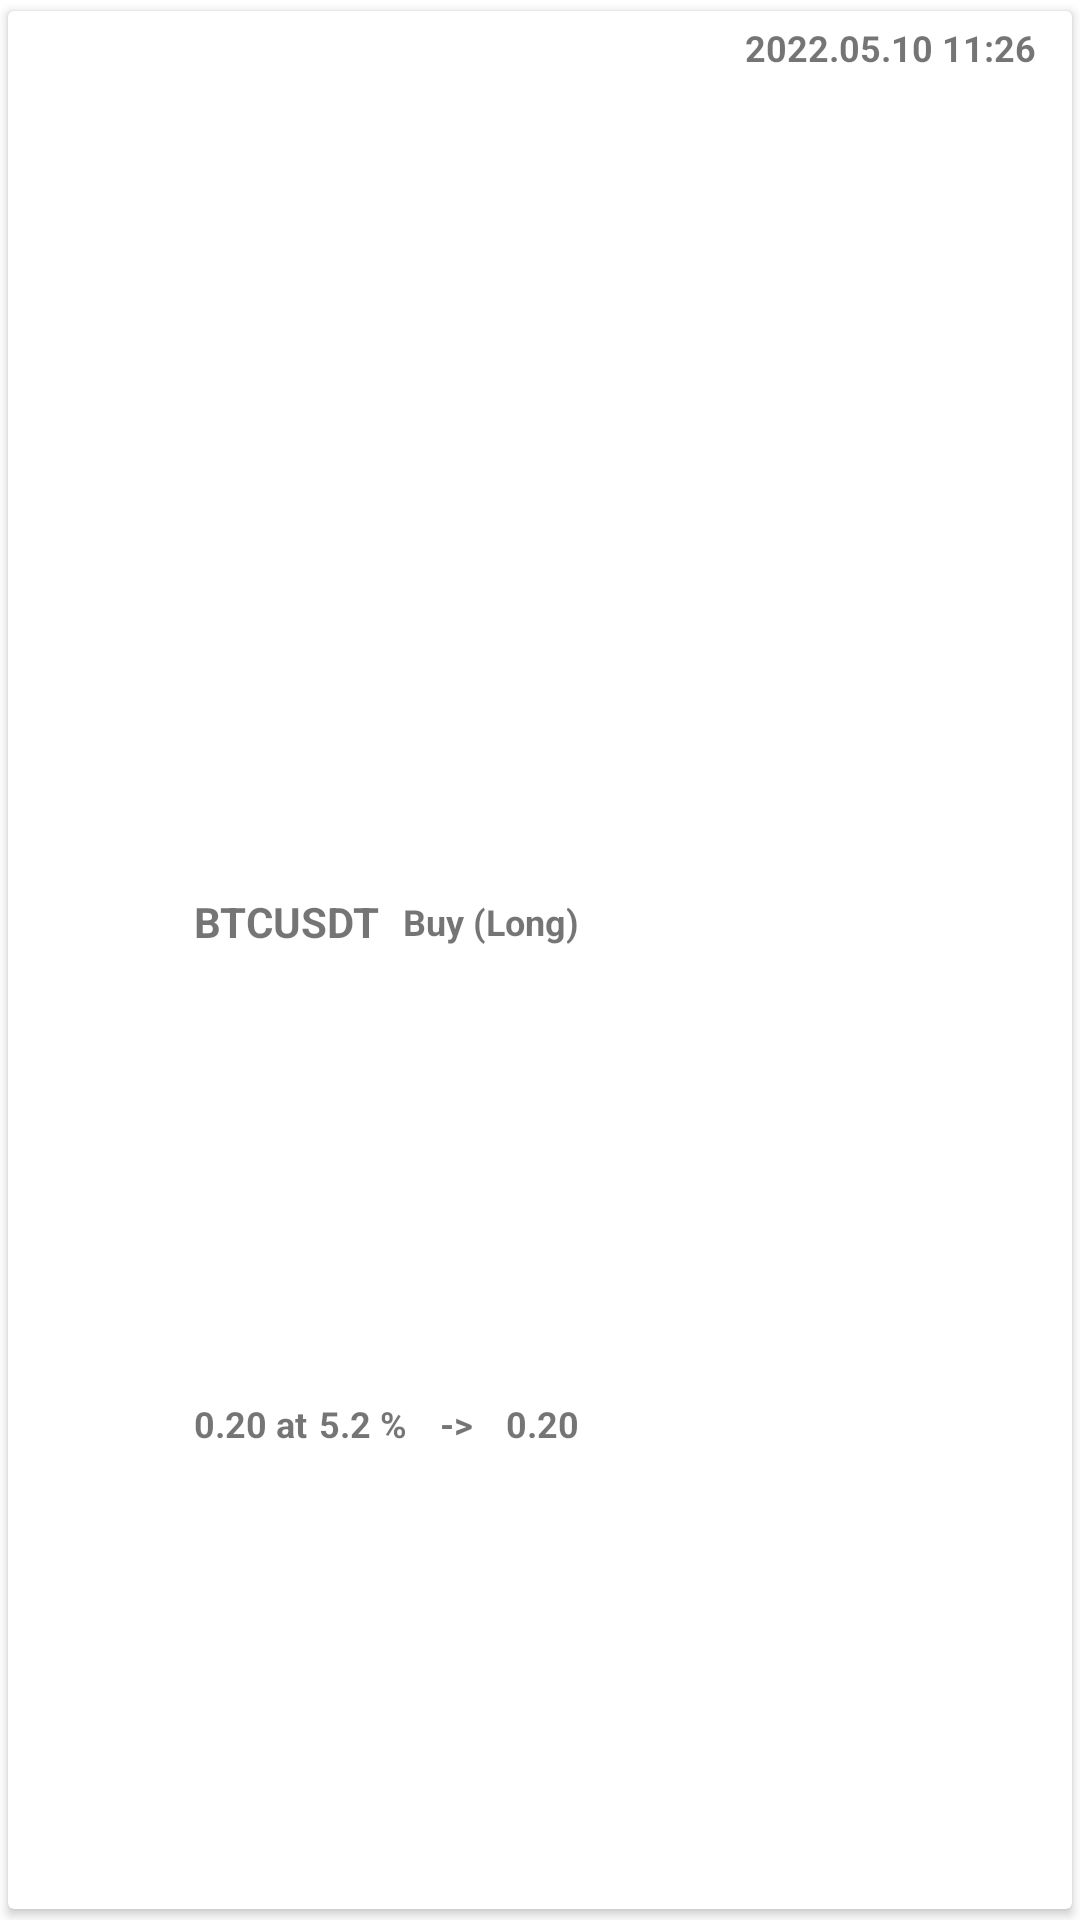

The Android layout XML behind this screen, and the referenced resources:
<!-- AndroidManifest.xml: application theme AppTheme -->
<!-- res/layout/trade_item.xml -->
<?xml version="1.0" encoding="utf-8"?>
<androidx.cardview.widget.CardView xmlns:android="http://schemas.android.com/apk/res/android"
    xmlns:app="http://schemas.android.com/apk/res-auto"
    android:layout_width="match_parent"
    android:layout_height="60dp"
    app:cardUseCompatPadding="true">

    <androidx.constraintlayout.widget.ConstraintLayout
        android:layout_width="match_parent"
        android:layout_height="match_parent"
        android:padding="4dp">

        <com.google.android.material.imageview.ShapeableImageView
            android:id="@+id/PairIcon"
            android:layout_width="45dp"
            android:layout_height="45dp"
            android:layout_marginStart="5dp"
            android:gravity="center"
            android:src="@drawable/ic_idea"
            android:text="PairName"
            app:layout_constraintBottom_toBottomOf="parent"
            app:layout_constraintStart_toStartOf="parent"
            app:layout_constraintTop_toTopOf="parent" />


        <com.google.android.material.textview.MaterialTextView
            android:id="@+id/pairName"
            android:layout_width="wrap_content"
            android:layout_height="wrap_content"
            android:layout_marginStart="8dp"
            android:gravity="center"
            android:text="BTCUSDT"
            android:textSize="14sp"
            android:textStyle="bold"
            app:layout_constraintStart_toEndOf="@+id/PairIcon"
            app:layout_constraintTop_toTopOf="@+id/PairIcon" />


        <com.google.android.material.textview.MaterialTextView
            android:id="@+id/Biais"
            android:layout_width="wrap_content"
            android:layout_height="wrap_content"
            android:layout_marginStart="8dp"
            android:gravity="center"
            android:text="Buy (Long)"
            android:textSize="12sp"
            android:textStyle="bold"
            app:cardUseCompatPadding="true"
            app:layout_constraintBottom_toBottomOf="@+id/pairName"
            app:layout_constraintStart_toEndOf="@+id/pairName"
            app:layout_constraintTop_toTopOf="@+id/pairName" />

        <com.google.android.material.textview.MaterialTextView
            android:id="@+id/date"
            android:layout_width="wrap_content"
            android:layout_height="wrap_content"
            android:layout_marginEnd="8dp"
            android:gravity="center"
            android:text="2022.05.10 11:26"
            android:textSize="12sp"
            android:textStyle="bold"
            android:typeface="normal"
            app:layout_constraintEnd_toEndOf="parent"
            app:layout_constraintTop_toTopOf="parent" />

        <com.google.android.material.textview.MaterialTextView
            android:id="@+id/entryPrice"
            android:layout_width="wrap_content"
            android:layout_height="wrap_content"
            android:layout_margin="4dp"
            android:layout_marginStart="16dp"
            android:gravity="center"
            android:text="5.2 %"
            android:textSize="12sp"
            android:textStyle="bold"
            android:typeface="normal"
            app:layout_constraintBottom_toBottomOf="@+id/qty"
            app:layout_constraintStart_toEndOf="@+id/materialTextView2"
            app:layout_constraintTop_toTopOf="@+id/qty" />

        <com.google.android.material.textview.MaterialTextView
            android:id="@+id/qty"
            android:layout_width="wrap_content"
            android:layout_height="wrap_content"
            android:gravity="center"
            android:text="0.20"
            android:textSize="12sp"
            android:textStyle="bold"
            android:typeface="normal"
            app:layout_constraintBottom_toBottomOf="parent"
            app:layout_constraintStart_toStartOf="@+id/pairName"
            app:layout_constraintTop_toBottomOf="@+id/pairName" />

        <com.google.android.material.textview.MaterialTextView
            android:id="@+id/materialTextView2"
            android:layout_width="wrap_content"
            android:layout_height="wrap_content"
            android:gravity="center"
            android:text=" at"
            android:textSize="12sp"
            android:textStyle="bold"
            android:typeface="normal"
            app:layout_constraintBottom_toBottomOf="@+id/qty"
            app:layout_constraintStart_toEndOf="@+id/qty"
            app:layout_constraintTop_toTopOf="@+id/qty" />

        <com.google.android.material.textview.MaterialTextView
            android:id="@+id/materialTextView3"
            android:layout_width="wrap_content"
            android:layout_height="wrap_content"
            android:layout_marginStart="8dp"
            android:gravity="center"
            android:text=" -> "
            android:textSize="12sp"
            android:textStyle="bold"
            android:typeface="normal"
            app:layout_constraintBottom_toBottomOf="@+id/entryPrice"
            app:layout_constraintStart_toEndOf="@+id/entryPrice"
            app:layout_constraintTop_toTopOf="@+id/entryPrice" />

        <com.google.android.material.textview.MaterialTextView
            android:id="@+id/takeProfitPrice"
            android:layout_width="wrap_content"
            android:layout_height="wrap_content"
            android:layout_marginStart="8dp"
            android:gravity="center"
            android:text="0.20"
            android:textSize="12sp"
            android:textStyle="bold"
            android:typeface="normal"
            app:layout_constraintBottom_toBottomOf="@+id/materialTextView3"
            app:layout_constraintStart_toEndOf="@+id/materialTextView3"
            app:layout_constraintTop_toTopOf="@+id/materialTextView3" />
    </androidx.constraintlayout.widget.ConstraintLayout>

</androidx.cardview.widget.CardView>
<!-- resources referenced by this layout -->
<resources>
  <style name="AppTheme" parent="Theme.MaterialComponents.DayNight.DarkActionBar">
          
          <item name="colorPrimary">@color/primary</item>
          <item name="colorSecondary">@color/primary_dark</item>
          <item name="colorOnSecondary">@color/text_on_primary</item>
  
      </style>
  <color name="primary">#7b1fa2</color>
  <color name="primary_dark">#4a0072</color>
  <color name="text_on_primary">#ffffff</color>
</resources>
